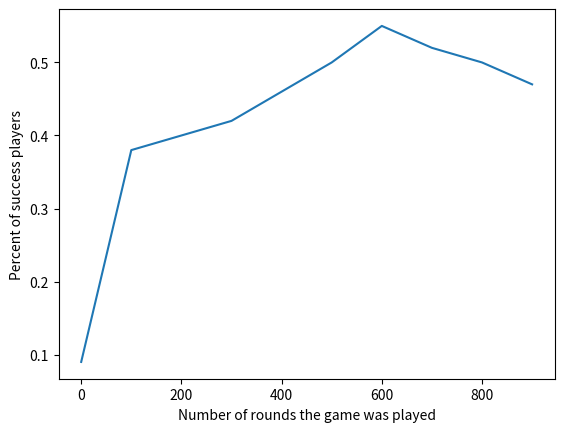

Reproduce this figure in Python.
#!/usr/bin/env python
# -*- coding: utf-8 -*-

import numpy as np
import random
import matplotlib.pyplot as plt


class Player:

    def __init__(self, name, level):
        self.name = name
        self.level = level
        self.cards = []
        self.timer = np.inf
        self.aggresiveness = np.random.randint(low=-10, high=10)  # 1-10

    def __str__(self):
        return "Name: " + str(self.name) + '\n' + "Cards: " + str(self.cards)

    def get_name(self):
        return self.name

    def set_level(self, level):
        self.level = level

    def draw_cards(self, deck):
        self.cards = deck.get_all_cards()[-self.level:]
        deck.set_cards(deck.get_all_cards()[:-self.level])

    def remove_card(self, card):
        if card not in self.cards:
            print("You don't have card ", str(card))
            print("Please choose another card")
        self.cards.remove(card)

    def play_card(self, table):
        if not self.is_empty_hand():
            # if card not in self.cards:
            #     print("You don't have card ", str(card))
            #     print("Please choose another card")
            # else:
            smallest_card = min(self.cards)
            self.remove_card(smallest_card)
            table.add_card(smallest_card)
            return smallest_card
        else:
            print(self.name, " has empty hand and cannot play the card.")

    def is_empty_hand(self):
        return len(self.cards) == 0

    def dec_timer(self):
        self.timer = self.timer - 1

    def read_timer(self):
        return self.timer

    def my_cards(self):
        return self.cards

    def update_timer(self, table):
        # information needed to make a decision: how many steps should I wait
        my_hands = self.my_cards()
        total_num = table.get_max_num_cards()  # e.g. 100
        aggresiveness = self.aggresiveness

        # rules to update count down timer: how much time should I wait to play
        self.timer = max(1, int((min(my_hands) - table.get_max_card())
                                * np.exp(-aggresiveness/5)+np.random.normal(loc=0, scale=1)))


class Table:

    def __init__(self, max_cards):
        self.cards = []
        self.max_num_cards = max_cards

    def __str__(self):
        return str(self.show_all_cards())

    def add_card(self, card):
        self.cards.append(card)

    def show_all_cards(self):
        return self.cards

    def show_last_card(self):
        return self.cards[-1]

    def show_max_card(self):
        return max(self.cards)

    def get_max_num_cards(self):
        return self.max_num_cards

    def get_max_card(self):
        if self.cards == []:
            return 0
        else:
            return max(self.cards)


class Deck:

    def __init__(self, total_num_cards):
        all_cards = np.arange(total_num_cards) + 1
        np.random.shuffle(all_cards)
        self.deck = all_cards.tolist()

    def __str__(self):
        pass

    def get_all_cards(self):
        return self.deck

    def set_cards(self, new_cards):
        self.deck = new_cards


class Clock:

    def __init__(self):
        self.time = 0

    def __str__(self):
        return "Current time step is " + str(self.time)

    def read_time(self):
        return self.time

    def step(self):
        self.time = self.time + 1

    def reset(self):
        self.time = 0


class Round:

    def __init__(self, players_list, players, level, total_num_cards, verbose=False):
        # self.player_names = player_names
        self.players_list = players_list
        self.players = players
        self.table = Table(total_num_cards)
        self.deck = Deck(total_num_cards)
        self.clock = Clock()
        self.game_ended = False
        self.verbose = verbose
        self.success = True

    def step(self):
        self.clock.step()
        if self.verbose:
            print("\n ---------------- t =",
                  self.clock.read_time(), " ----------------")
        # for player in self.players:
        #     if not self.players[player].is_empty_hand():
        #         self.players[player].dec_timer()

        for player_ind in range(len(self.players_list)):
            if not self.players_list[player_ind].is_empty_hand():
                self.players_list[player_ind].dec_timer()

        any_play = [i for i in range(len(self.players_list)) if self.players_list[i].read_timer(
        ) == 0 and not self.players_list[i].is_empty_hand()]

        if not len(any_play) == 0:
            # some playe plays the game
            chosen_player = random.choice(any_play)
            played_card = self.players_list[chosen_player].play_card(
                self.table)

            # check if the play is correct
            smallest_player = chosen_player
            smallest_card = played_card
            for (_ind, _player) in enumerate(self.players_list):
                if _player.cards != [] and min(_player.cards) < smallest_card:
                    smallest_player = _ind
                    smallest_card = min(_player.cards)

            print(self.players_list[chosen_player].name,
                  " played ", str(played_card))

            if (smallest_player != chosen_player):
                print(
                    self.players_list[chosen_player].name, " made a mistake!!")
                # decrease aggresiveness by 1
                # self.players_list[chosen_player].aggresiveness = max(
                #     1, self.players_list[chosen_player].aggresiveness - 1)
                # self.players_list[smallest_player].aggresiveness = max(
                #     1, self.players_list[chosen_player].aggresiveness + 1)
                self.players_list[chosen_player].aggresiveness = self.players_list[chosen_player].aggresiveness - 1
                self.players_list[smallest_player].aggresiveness = self.players_list[chosen_player].aggresiveness + 1
                # smallest_ind = chosen_player
                # for ind, player in enumerate(self.players_list):

                self.game_ended = True
                self.success = False

            for player in self.players_list:
                if not player.cards == []:
                    player.update_timer(self.table)

            # if self.verbose == True:
            #     # for ind in self.players:
            #     #     current_player = self.players[ind]

            #     for ind in range(len(self.players_list)):
            #         current_player = self.players_list[ind]

            #         print(current_player.get_name(), ": time to play =",
            #               current_player.read_timer(), "; hands=", current_player.cards)
            #     print("On the table: ", self.table.show_all_cards())

        if self.verbose == True:
            # for ind in self.players:
            #     current_player = self.players[ind]

            for ind in range(len(self.players_list)):
                current_player = self.players_list[ind]

                print(current_player.get_name(), ": time to play =",
                      current_player.read_timer(), "; hands=", current_player.cards)
            print("On the table: ", self.table.show_all_cards())

        not_all_empty = False
        for player in self.players_list:
            not_all_empty = not_all_empty or not player.is_empty_hand()
        if self.game_ended == False:
            self.game_ended = not not_all_empty

    def play(self):
        for player in self.players_list:
            player.cards = []
            player.draw_cards(self.deck)
            player.update_timer(self.table)

        while (self.game_ended == False):
            # for p in range(10):
            self.step()


class Game:
    def __init__(self, player_names, level, total_num_cards, num_rounds=100, verbose=False):
        self.player_names = player_names
        self.players_list = [Player(name, level) for name in player_names]
        self.players = {
            player.get_name(): player for player in self.players_list}
        self.level = level
        self.total_num_cards = total_num_cards
        self.num_rounds = num_rounds
        self.verbose = verbose

    def play_round(self):

        num_sucess = 0.0
        success_record = []
        aggressive_record = np.zeros((self.num_rounds, len(self.player_names))) # hard coded number of players
        print("shape:", aggressive_record.shape)
        for trial in range(self.num_rounds):
            print("============trial number:", trial, "============")
            r = Round(self.players_list, self.players, self.level,
                      self.total_num_cards, verbose=self.verbose)
            r.play()
            success_record.append(r.success)

            if r.success:
                num_sucess = num_sucess + 1
            for item, player in enumerate(self.players_list):
                print(trial)
                print(item)
                aggressive_record[trial, item] = player.aggresiveness


        print('Percent success', num_sucess/self.num_rounds*100, "%")
        for player in self.players_list:
            print(player.aggresiveness)

        return success_record, aggressive_record


if __name__ == "__main__":

    players = ["Ellen", "James", "Peilun"]
    g = Game(players, level=10, total_num_cards=100,
             num_rounds=1000, verbose=False)
    success_record, aggressiveness_record = g.play_round()
    # print(success_record)
    # print(aggressiveness_record)

    # plotting figures

    # plt.plot(np.arange(len(aggressiveness_record[:200:10,0]))*10, aggressiveness_record[:200:10,0])
    # plt.plot(np.arange(len(aggressiveness_record[:200:10,0]))*10, aggressiveness_record[:200:10,1])
    # plt.plot(np.arange(len(aggressiveness_record[:200:10,0]))*10, aggressiveness_record[:200:10,2])

    # plt.ylabel('Aggresiveness parameter for each player')
    # plt.xlabel('Number of rounds the game was played')
    # plt.show()

    # percent correct 
    percept_correct = [sum(success_record[i*100:(i+1)*100])/100 for i in range(10)]
    plt.plot(np.arange(len(percept_correct))*100, percept_correct)
    
    plt.ylabel('Percent of success players')
    plt.xlabel('Number of rounds the game was played')
    plt.show()

